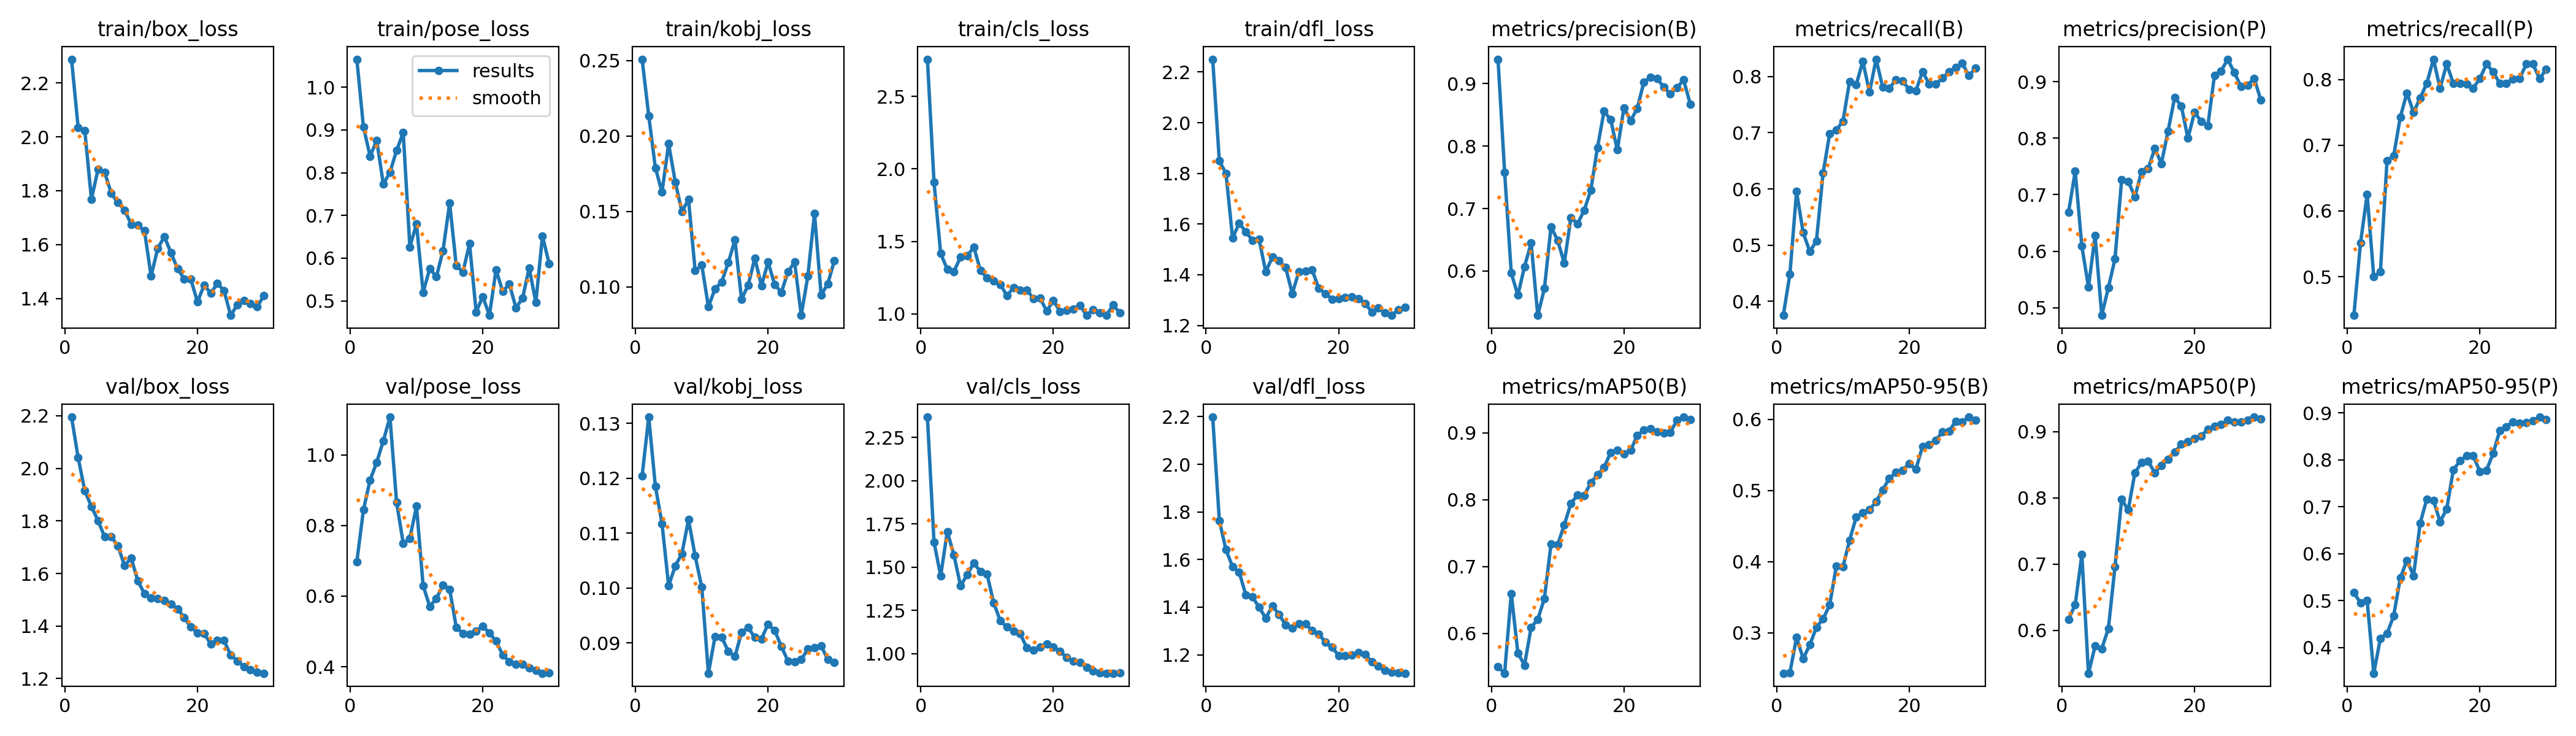

Data behind this chart, as committed beside it:
epoch, time, train/box_loss, train/pose_loss, train/kobj_loss, train/cls_loss, train/dfl_loss, metrics/precision(B), metrics/recall(B), metrics/mAP50(B), metrics/mAP50-95(B), metrics/precision(P), metrics/recall(P), metrics/mAP50(P), metrics/mAP50-95(P), val/box_loss, val/pose_loss, val/kobj_loss, val/cls_loss, val/dfl_loss, lr/pg0, lr/pg1, lr/pg2
1, 2.468, 2.288, 1.065, 0.2509, 2.758, 2.251, 0.9388, 0.375, 0.5498, 0.2434, 0.6693, 0.4412, 0.6168, 0.5172, 2.195, 0.6966, 0.1205, 2.367, 2.198, 0.00032, 0.00032, 0.00032
2, 4.778, 2.034, 0.907, 0.2134, 1.907, 1.849, 0.758, 0.4485, 0.5403, 0.2442, 0.7413, 0.5515, 0.639, 0.495, 2.041, 0.8444, 0.1311, 1.644, 1.764, 0.0006382, 0.0006382, 0.0006382
3, 7.001, 2.023, 0.8385, 0.179, 1.417, 1.8, 0.5968, 0.5956, 0.6596, 0.2936, 0.6088, 0.625, 0.7144, 0.5001, 1.915, 0.9284, 0.1186, 1.448, 1.641, 0.000934, 0.000934, 0.000934
4, 9.706, 1.768, 0.8755, 0.1628, 1.307, 1.545, 0.5614, 0.5221, 0.5706, 0.2638, 0.5369, 0.5, 0.5354, 0.345, 1.855, 0.9788, 0.1118, 1.705, 1.569, 0.001207, 0.001207, 0.001207
5, 11.94, 1.879, 0.773, 0.1949, 1.292, 1.604, 0.6072, 0.4888, 0.5524, 0.2832, 0.6272, 0.5073, 0.5764, 0.4192, 1.801, 1.04, 0.1004, 1.569, 1.547, 0.001458, 0.001458, 0.001458
6, 14.15, 1.868, 0.8011, 0.1695, 1.393, 1.569, 0.6447, 0.5073, 0.609, 0.3079, 0.4864, 0.6765, 0.5724, 0.4297, 1.739, 1.107, 0.104, 1.392, 1.451, 0.00167, 0.00167, 0.00167
7, 16.38, 1.79, 0.8519, 0.15, 1.4, 1.536, 0.5292, 0.6281, 0.6207, 0.3197, 0.5352, 0.6838, 0.6027, 0.4672, 1.74, 0.8654, 0.1063, 1.456, 1.443, 0.001604, 0.001604, 0.001604
8, 18.59, 1.756, 0.8936, 0.158, 1.46, 1.54, 0.572, 0.6985, 0.6524, 0.3392, 0.5865, 0.7427, 0.6963, 0.5482, 1.704, 0.7494, 0.1125, 1.524, 1.399, 0.001538, 0.001538, 0.001538
9, 20.87, 1.728, 0.6264, 0.1108, 1.298, 1.412, 0.671, 0.7048, 0.7338, 0.3941, 0.7261, 0.7795, 0.7975, 0.5859, 1.63, 0.7638, 0.1059, 1.473, 1.354, 0.001472, 0.001472, 0.001472
10, 23.25, 1.676, 0.6799, 0.1145, 1.248, 1.469, 0.6488, 0.7206, 0.7327, 0.3926, 0.7236, 0.75, 0.7818, 0.5531, 1.659, 0.8544, 0.1002, 1.458, 1.405, 0.001406, 0.001406, 0.001406
11, 25.46, 1.672, 0.5202, 0.08697, 1.225, 1.455, 0.6129, 0.7915, 0.7626, 0.4303, 0.696, 0.7721, 0.8378, 0.6652, 1.572, 0.6296, 0.0845, 1.293, 1.37, 0.00134, 0.00134, 0.00134
12, 27.79, 1.651, 0.5758, 0.09881, 1.203, 1.429, 0.6856, 0.7855, 0.7943, 0.4625, 0.7403, 0.7941, 0.8529, 0.7164, 1.523, 0.5708, 0.0912, 1.189, 1.325, 0.001274, 0.001274, 0.001274
13, 30.08, 1.483, 0.5563, 0.1033, 1.124, 1.326, 0.6757, 0.8273, 0.8072, 0.4686, 0.7461, 0.8309, 0.855, 0.7142, 1.507, 0.5935, 0.09105, 1.154, 1.313, 0.001208, 0.001208, 0.001208
14, 32.38, 1.585, 0.6175, 0.1162, 1.182, 1.412, 0.6972, 0.7721, 0.8064, 0.4728, 0.7815, 0.7868, 0.8381, 0.6682, 1.505, 0.6309, 0.0885, 1.13, 1.33, 0.001142, 0.001142, 0.001142
15, 34.6, 1.63, 0.7292, 0.1312, 1.161, 1.415, 0.7293, 0.8309, 0.8256, 0.4843, 0.7551, 0.8235, 0.8489, 0.6952, 1.498, 0.6197, 0.08754, 1.114, 1.33, 0.001076, 0.001076, 0.001076
16, 36.82, 1.57, 0.5823, 0.09187, 1.163, 1.418, 0.7973, 0.7808, 0.8371, 0.5009, 0.8124, 0.7941, 0.8583, 0.7786, 1.483, 0.5119, 0.09196, 1.033, 1.303, 0.00101, 0.00101, 0.00101
17, 39.23, 1.51, 0.5674, 0.1013, 1.106, 1.346, 0.8557, 0.7794, 0.8484, 0.5171, 0.8718, 0.7941, 0.8688, 0.7981, 1.466, 0.494, 0.09283, 1.02, 1.287, 0.000944, 0.000944, 0.000944
18, 41.55, 1.473, 0.6341, 0.1191, 1.107, 1.325, 0.8419, 0.7941, 0.8709, 0.5252, 0.857, 0.7934, 0.8807, 0.8087, 1.431, 0.4925, 0.091, 1.037, 1.253, 0.000878, 0.000878, 0.000878
19, 43.84, 1.471, 0.4742, 0.1008, 1.019, 1.304, 0.7937, 0.7922, 0.8744, 0.5285, 0.7999, 0.7868, 0.8845, 0.809, 1.396, 0.501, 0.09077, 1.057, 1.231, 0.000812, 0.000812, 0.000812
20, 46.16, 1.387, 0.5101, 0.1165, 1.092, 1.305, 0.8614, 0.7768, 0.8689, 0.5375, 0.8456, 0.8015, 0.8895, 0.7756, 1.375, 0.5149, 0.09344, 1.039, 1.197, 0.000746, 0.000746, 0.000746
21, 66.49, 1.45, 0.4662, 0.1016, 1.017, 1.31, 0.8405, 0.7749, 0.8738, 0.5297, 0.8297, 0.8235, 0.8935, 0.7779, 1.371, 0.4954, 0.09227, 1.014, 1.195, 0.00068, 0.00068, 0.00068
22, 68.69, 1.42, 0.5727, 0.09653, 1.025, 1.312, 0.8599, 0.8088, 0.8962, 0.5619, 0.8214, 0.8117, 0.9033, 0.8139, 1.333, 0.4728, 0.08939, 0.9773, 1.198, 0.000614, 0.000614, 0.000614
23, 71, 1.456, 0.5223, 0.11, 1.034, 1.305, 0.9022, 0.7868, 0.9042, 0.5641, 0.9109, 0.7941, 0.9081, 0.8623, 1.347, 0.4338, 0.08671, 0.955, 1.209, 0.000548, 0.000548, 0.000548
24, 73.33, 1.43, 0.5396, 0.1166, 1.058, 1.287, 0.9104, 0.7868, 0.9064, 0.5705, 0.9189, 0.7941, 0.9103, 0.8711, 1.345, 0.4147, 0.0866, 0.9495, 1.201, 0.000482, 0.000482, 0.000482
25, 75.62, 1.338, 0.484, 0.08124, 0.989, 1.252, 0.9079, 0.7972, 0.9017, 0.5821, 0.9396, 0.8007, 0.9168, 0.8817, 1.29, 0.4065, 0.08698, 0.9222, 1.171, 0.000416, 0.000416, 0.000416
26, 77.94, 1.376, 0.5062, 0.1073, 1.029, 1.268, 0.8942, 0.8083, 0.8995, 0.583, 0.9161, 0.8015, 0.914, 0.8789, 1.267, 0.4076, 0.08892, 0.8987, 1.153, 0.00035, 0.00035, 0.00035
27, 80.18, 1.392, 0.5774, 0.1489, 1.007, 1.25, 0.8833, 0.8162, 0.901, 0.5972, 0.8913, 0.8235, 0.914, 0.8802, 1.246, 0.3961, 0.08918, 0.8899, 1.135, 0.000284, 0.000284, 0.000284
28, 82.47, 1.381, 0.4961, 0.09474, 0.9906, 1.24, 0.8937, 0.8235, 0.9188, 0.5964, 0.8937, 0.8235, 0.9171, 0.8833, 1.234, 0.3892, 0.08949, 0.8863, 1.128, 0.000218, 0.000218, 0.000218
29, 84.76, 1.369, 0.6518, 0.1021, 1.06, 1.262, 0.9056, 0.8015, 0.9237, 0.603, 0.9056, 0.8015, 0.9218, 0.8914, 1.224, 0.3817, 0.087, 0.8864, 1.123, 0.000152, 0.000152, 0.000152
30, 87.12, 1.411, 0.5877, 0.1175, 1.008, 1.271, 0.867, 0.8152, 0.9201, 0.5983, 0.867, 0.8152, 0.9189, 0.8866, 1.22, 0.3835, 0.0865, 0.8891, 1.122, 8.6e-05, 8.6e-05, 8.6e-05
